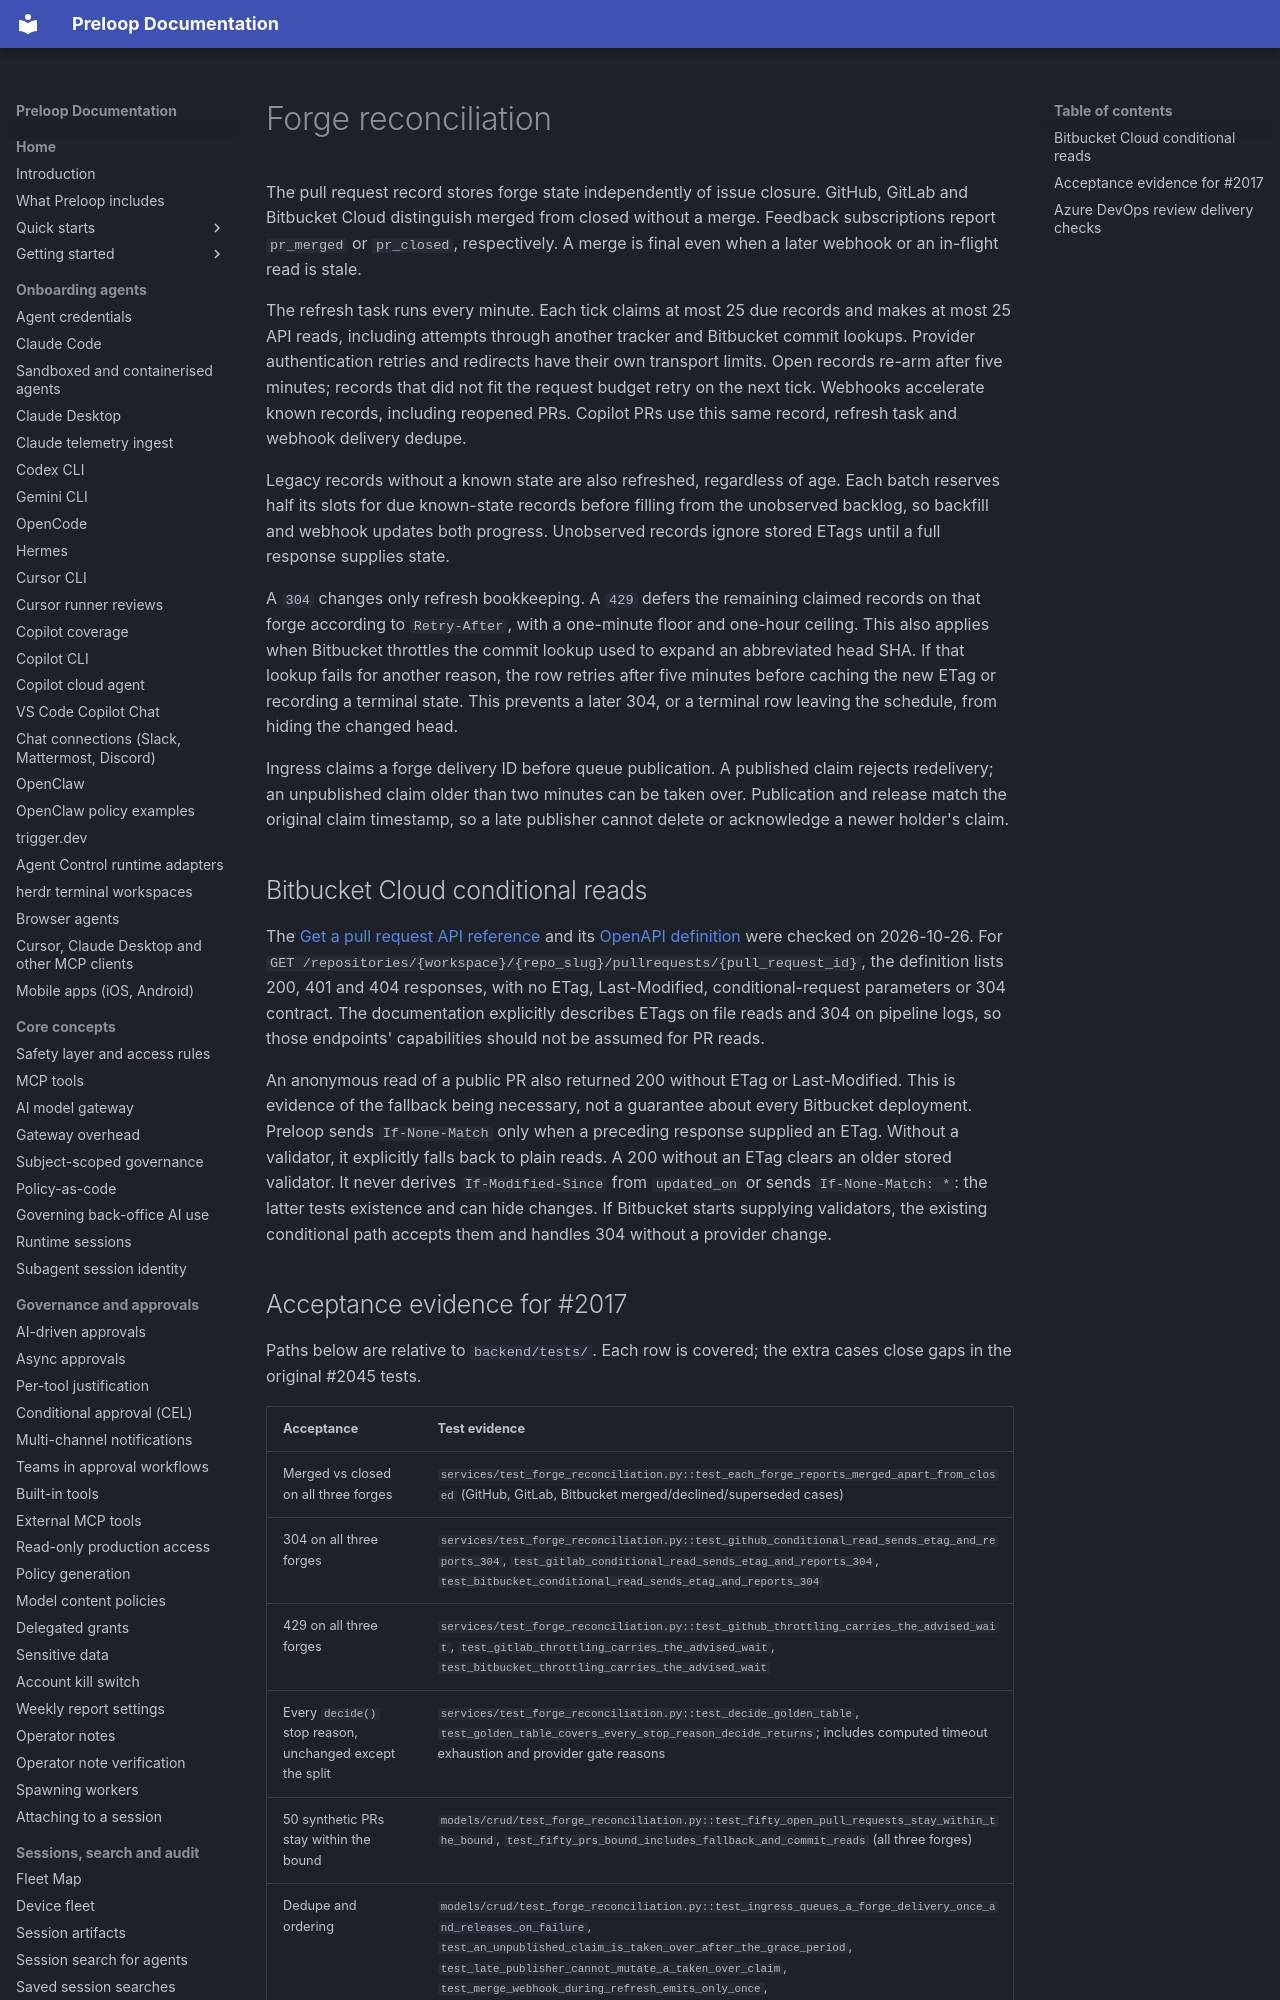

repository: preloop/preloop · page: guide/forge-reconciliation/index.html · generator: mkdocs

# Forge reconciliation

The pull request record stores forge state independently of issue closure.
GitHub, GitLab and Bitbucket Cloud distinguish merged from closed without a
merge. Feedback subscriptions report `pr_merged` or `pr_closed`, respectively.
A merge is final even when a later webhook or an in-flight read is stale.

The refresh task runs every minute. Each tick claims at most 25 due records
and makes at most 25 API reads, including attempts through another tracker
and Bitbucket commit lookups. Provider authentication retries and redirects
have their own transport limits. Open records re-arm after five minutes;
records that did not fit the request budget retry on the next tick. Webhooks
accelerate known records, including reopened PRs. Copilot PRs use this same
record, refresh task and webhook delivery dedupe.

Legacy records without a known state are also refreshed, regardless of age.
Each batch reserves half its slots for due known-state records before filling
from the unobserved backlog, so backfill and webhook updates both progress.
Unobserved records ignore stored ETags until a full response supplies state.

A `304` changes only refresh bookkeeping. A `429` defers the remaining
claimed records on that forge according to `Retry-After`, with a one-minute
floor and one-hour ceiling. This also applies when Bitbucket throttles the
commit lookup used to expand an abbreviated head SHA.
If that lookup fails for another reason, the row retries after five minutes
before caching the new ETag or recording a terminal state. This prevents a
later 304, or a terminal row leaving the schedule, from hiding the changed head.

Ingress claims a forge delivery ID before queue publication. A published
claim rejects redelivery; an unpublished claim older than two minutes can be
taken over. Publication and release match the original claim timestamp, so
a late publisher cannot delete or acknowledge a newer holder's claim.
